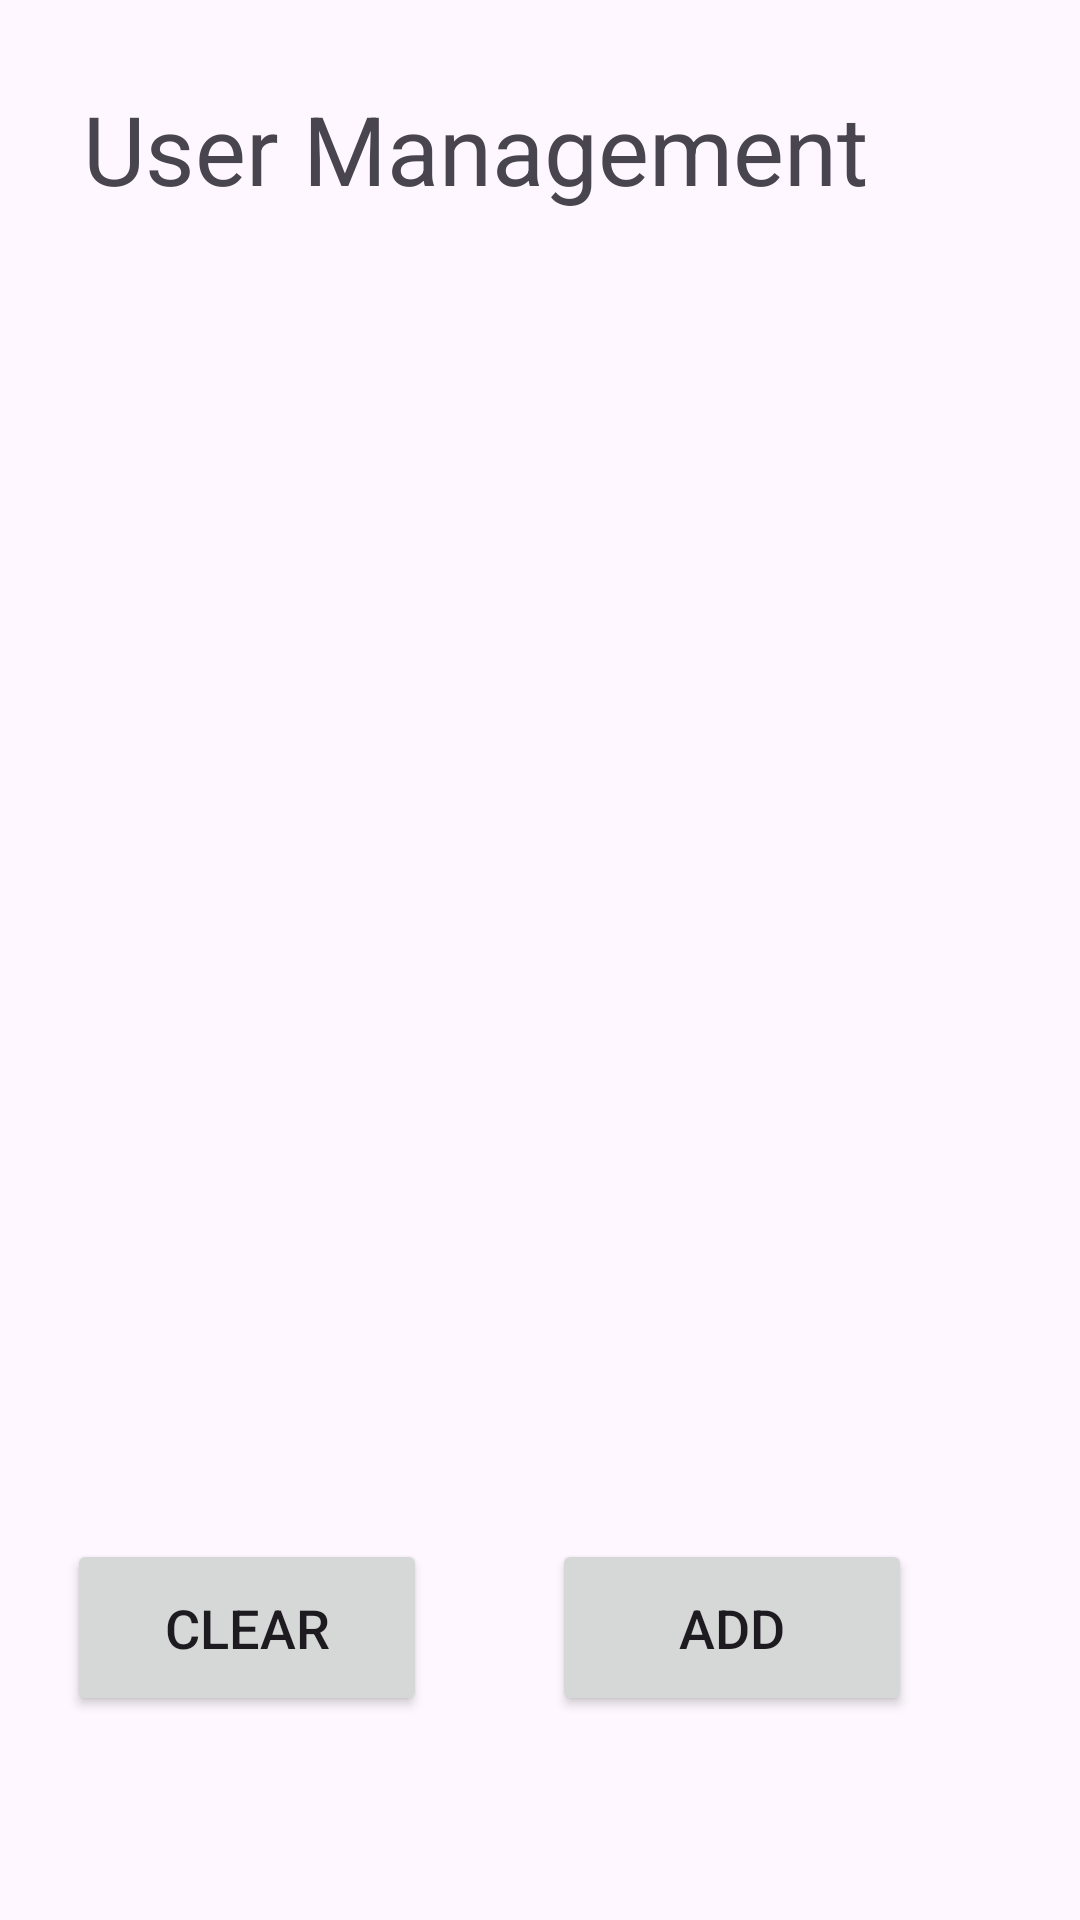

Android layout source for this screen:
<!-- AndroidManifest.xml: application theme Theme.AteneoFoodReview -->
<!-- res/layout/activity_admin_page.xml -->
<?xml version="1.0" encoding="utf-8"?>
<androidx.constraintlayout.widget.ConstraintLayout xmlns:android="http://schemas.android.com/apk/res/android"
    xmlns:app="http://schemas.android.com/apk/res-auto"
    xmlns:tools="http://schemas.android.com/tools"
    android:id="@+id/main"
    android:layout_width="match_parent"
    android:layout_height="match_parent"
    tools:context=".AdminPage">

    <androidx.recyclerview.widget.RecyclerView
        android:id="@+id/userRecyclerView"
        android:layout_width="340dp"
        android:layout_height="460dp"
        android:layout_marginTop="24dp"
        app:layout_constraintEnd_toEndOf="parent"
        app:layout_constraintHorizontal_bias="0.495"
        app:layout_constraintStart_toStartOf="parent"
        app:layout_constraintTop_toBottomOf="@+id/userMgtLabel" />

    <TextView
        android:id="@+id/userMgtLabel"
        android:layout_width="wrap_content"
        android:layout_height="wrap_content"
        android:layout_marginTop="28dp"
        android:text="User Management"
        android:textSize="32sp"
        app:layout_constraintEnd_toEndOf="parent"
        app:layout_constraintHorizontal_bias="0.28"
        app:layout_constraintStart_toStartOf="parent"
        app:layout_constraintTop_toTopOf="parent" />

    <Button
        android:id="@+id/userMgtAddButton"
        android:layout_width="120dip"
        android:layout_height="59dip"
        android:layout_marginEnd="56dp"
        android:layout_marginBottom="68dp"
        android:text="Add"
        android:textSize="18sp"
        app:layout_constraintBottom_toBottomOf="parent"
        app:layout_constraintEnd_toEndOf="parent" />

    <Button
        android:id="@+id/userMgtClearButton"
        android:layout_width="120dip"
        android:layout_height="59dip"
        android:layout_marginEnd="32dp"
        android:layout_marginBottom="68dp"
        android:text="Clear"
        android:textSize="18sp"
        app:layout_constraintBottom_toBottomOf="parent"
        app:layout_constraintEnd_toStartOf="@+id/userMgtAddButton"
        app:layout_constraintHorizontal_bias="0.698"
        app:layout_constraintStart_toStartOf="parent" />
</androidx.constraintlayout.widget.ConstraintLayout>
<!-- resources referenced by this layout -->
<resources>
  <style name="Theme.AteneoFoodReview" parent="Base.Theme.AteneoFoodReview" />
  <style name="Base.Theme.AteneoFoodReview" parent="Theme.Material3.DayNight.NoActionBar">
          
          
      </style>
</resources>
